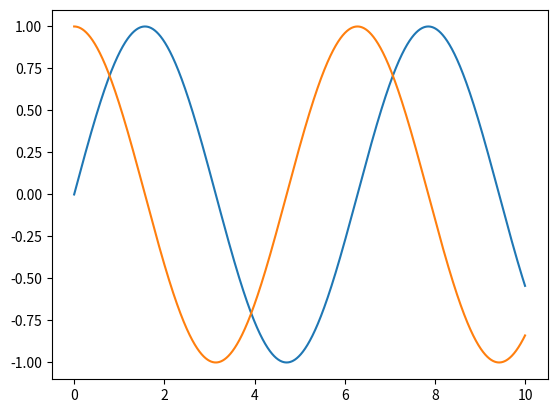

Here is the Python script that generated this plot:
import matplotlib.pyplot as plt
import math

x = []
y1 = []
y2 = []
i = 0
while i < 10:
    x.append(i)
    y1.append(math.sin(i))
    y2.append(math.cos(i))
    i = i + 0.0001

plt.plot(x,y1)
plt.plot(x,y2)
plt.show()


